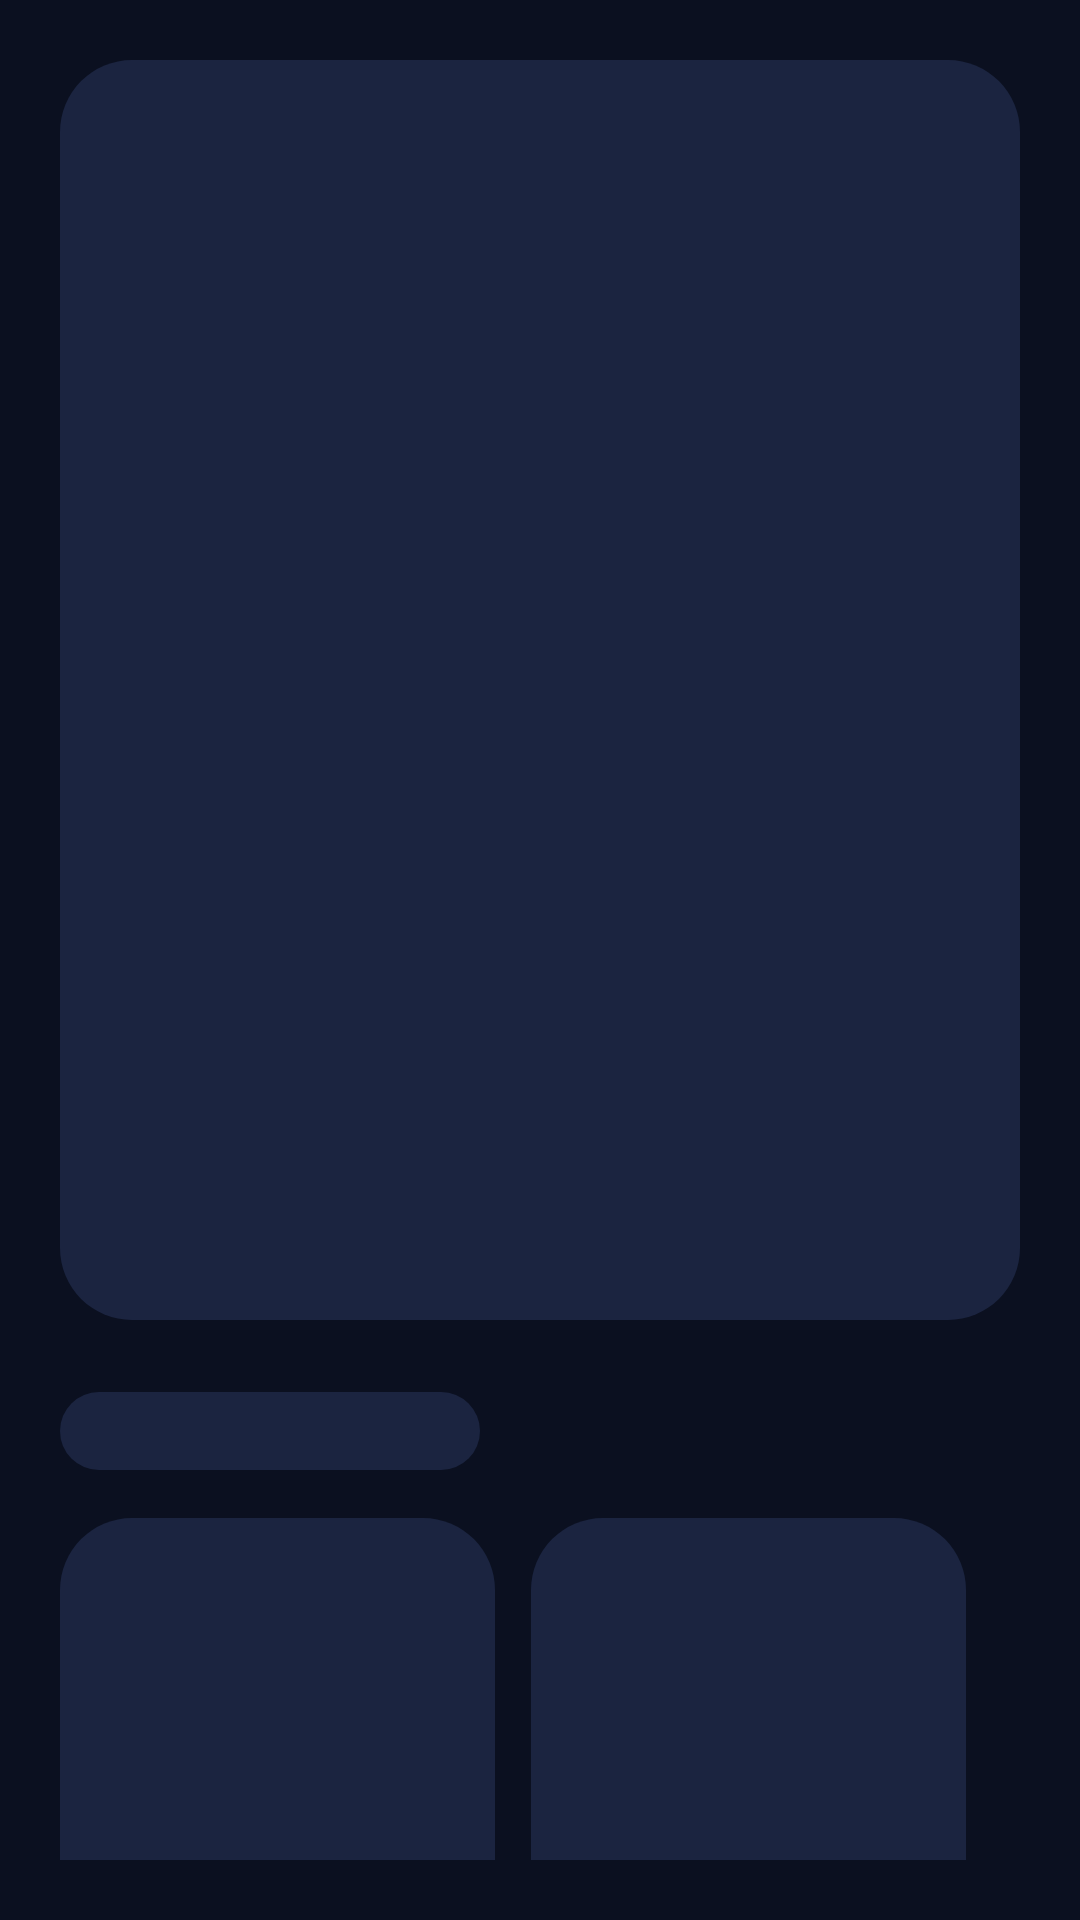

Layout XML and referenced resources for this Android screen:
<!-- AndroidManifest.xml: application theme Theme.CineVault -->
<!-- res/layout/fragment_home.xml -->
<?xml version="1.0" encoding="utf-8"?>
<FrameLayout xmlns:android="http://schemas.android.com/apk/res/android"
    xmlns:app="http://schemas.android.com/apk/res-auto"
    android:layout_width="match_parent"
    android:layout_height="match_parent"
    android:background="@color/background_primary">

    <androidx.core.widget.NestedScrollView
        android:id="@+id/contentContainer"
        android:layout_width="match_parent"
        android:layout_height="match_parent"
        android:fillViewport="true"
        android:visibility="invisible">

        <LinearLayout
            android:layout_width="match_parent"
            android:layout_height="wrap_content"
            android:orientation="vertical"
            android:paddingBottom="24dp">

            <com.google.android.material.card.MaterialCardView
                android:id="@+id/cardFeatured"
                android:layout_width="match_parent"
                android:layout_height="420dp"
                android:layout_marginHorizontal="20dp"
                android:layout_marginTop="20dp"
                app:cardBackgroundColor="@color/surface"
                app:cardCornerRadius="28dp"
                app:cardElevation="0dp"
                app:strokeColor="@color/stroke"
                app:strokeWidth="1dp">

                <FrameLayout
                    android:layout_width="match_parent"
                    android:layout_height="match_parent">

                    <ImageView
                        android:id="@+id/ivFeatured"
                        android:layout_width="match_parent"
                        android:layout_height="match_parent"
                        android:adjustViewBounds="true"
                        android:scaleType="centerCrop"
                        android:src="@drawable/poster_placeholder" />

                    <View
                        android:layout_width="match_parent"
                        android:layout_height="match_parent"
                        android:background="@drawable/bg_app_gradient" />

                    <LinearLayout
                        android:layout_width="match_parent"
                        android:layout_height="wrap_content"
                        android:layout_gravity="bottom"
                        android:orientation="vertical"
                        android:padding="20dp">

                        <TextView
                            android:id="@+id/tvFeaturedLabel"
                            android:layout_width="wrap_content"
                            android:layout_height="wrap_content"
                            android:background="@drawable/bg_chip"
                            android:paddingHorizontal="12dp"
                            android:paddingVertical="6dp"
                            android:text="@string/featured_tonight"
                            android:textColor="@color/text_primary"
                            android:textSize="12sp"
                            android:textStyle="bold" />

                        <TextView
                            android:id="@+id/tvFeaturedTitle"
                            android:layout_width="match_parent"
                            android:layout_height="wrap_content"
                            android:layout_marginTop="12dp"
                            android:text="@string/demo_featured_title"
                            android:textColor="@color/text_primary"
                            android:textSize="28sp"
                            android:textStyle="bold" />

                        <TextView
                            android:id="@+id/tvFeaturedMeta"
                            android:layout_width="match_parent"
                            android:layout_height="wrap_content"
                            android:layout_marginTop="8dp"
                            android:textColor="@color/text_secondary"
                            android:textSize="14sp" />

                        <TextView
                            android:id="@+id/tvFeaturedPlot"
                            android:layout_width="match_parent"
                            android:layout_height="wrap_content"
                            android:layout_marginTop="10dp"
                            android:ellipsize="end"
                            android:maxLines="3"
                            android:textColor="@color/text_secondary"
                            android:textSize="14sp" />

                        <LinearLayout
                            android:layout_width="match_parent"
                            android:layout_height="wrap_content"
                            android:layout_marginTop="18dp"
                            android:orientation="horizontal">

                            <com.google.android.material.button.MaterialButton
                                android:id="@+id/btnFeaturedDetails"
                                android:layout_width="0dp"
                                android:layout_height="wrap_content"
                                android:layout_weight="1"
                                android:text="@string/view_details"
                                app:backgroundTint="@color/accent"
                                app:cornerRadius="18dp"
                                app:icon="@drawable/ic_play"
                                app:iconGravity="textStart"
                                app:iconPadding="8dp" />

                            <com.google.android.material.button.MaterialButton
                                android:id="@+id/btnFeaturedFavorite"
                                style="@style/Widget.Material3.Button.OutlinedButton"
                                android:layout_width="0dp"
                                android:layout_height="wrap_content"
                                android:layout_marginStart="12dp"
                                android:layout_weight="1"
                                android:text="@string/add_to_favorites"
                                app:cornerRadius="18dp"
                                app:icon="@drawable/ic_heart_outline"
                                app:iconGravity="textStart"
                                app:iconPadding="8dp"
                                app:strokeColor="@color/stroke" />
                        </LinearLayout>
                    </LinearLayout>
                </FrameLayout>
            </com.google.android.material.card.MaterialCardView>

            <TextView
                android:layout_width="match_parent"
                android:layout_height="wrap_content"
                android:layout_marginStart="20dp"
                android:layout_marginTop="24dp"
                android:text="@string/popular_now"
                android:textColor="@color/text_primary"
                android:textSize="20sp"
                android:textStyle="bold" />

            <androidx.recyclerview.widget.RecyclerView
                android:id="@+id/recyclerPopular"
                android:layout_width="match_parent"
                android:layout_height="wrap_content"
                android:clipToPadding="false"
                android:nestedScrollingEnabled="false"
                android:paddingTop="12dp"
                android:paddingBottom="4dp" />

            <TextView
                android:layout_width="match_parent"
                android:layout_height="wrap_content"
                android:layout_marginStart="20dp"
                android:layout_marginTop="12dp"
                android:text="@string/top_rated"
                android:textColor="@color/text_primary"
                android:textSize="20sp"
                android:textStyle="bold" />

            <androidx.recyclerview.widget.RecyclerView
                android:id="@+id/recyclerTopRated"
                android:layout_width="match_parent"
                android:layout_height="wrap_content"
                android:clipToPadding="false"
                android:nestedScrollingEnabled="false"
                android:paddingTop="12dp" />
        </LinearLayout>
    </androidx.core.widget.NestedScrollView>

    <LinearLayout
        android:id="@+id/skeletonContainer"
        android:layout_width="match_parent"
        android:layout_height="match_parent"
        android:orientation="vertical"
        android:padding="20dp">

        <View
            android:layout_width="match_parent"
            android:layout_height="420dp"
            android:background="@drawable/bg_surface_card" />

        <View
            android:layout_width="140dp"
            android:layout_height="26dp"
            android:layout_marginTop="24dp"
            android:background="@drawable/bg_surface_card" />

        <LinearLayout
            android:layout_width="match_parent"
            android:layout_height="220dp"
            android:layout_marginTop="16dp"
            android:orientation="horizontal">

            <View
                android:layout_width="145dp"
                android:layout_height="220dp"
                android:background="@drawable/bg_surface_card" />

            <View
                android:layout_width="145dp"
                android:layout_height="220dp"
                android:layout_marginStart="12dp"
                android:background="@drawable/bg_surface_card" />
        </LinearLayout>
    </LinearLayout>

</FrameLayout>
<!-- resources referenced by this layout -->
<resources>
  <color name="accent">#E94F64</color>
  <color name="background_primary">#0B1020</color>
  <color name="stroke">#26314F</color>
  <color name="surface">#141B2D</color>
  <color name="text_primary">#F5F7FF</color>
  <color name="text_secondary">#B5BDD5</color>
  <!-- drawable bg_app_gradient (drawable) -->
  <?xml version="1.0" encoding="utf-8"?>
  <shape xmlns:android="http://schemas.android.com/apk/res/android">
      <gradient
          android:angle="90"
          android:endColor="@color/black_65"
          android:startColor="@android:color/transparent"
          android:type="linear" />
  </shape>
  <!-- drawable bg_chip (drawable) -->
  <?xml version="1.0" encoding="utf-8"?>
  <shape xmlns:android="http://schemas.android.com/apk/res/android" android:shape="rectangle">
      <solid android:color="@color/white_10" />
      <corners android:radius="999dp" />
  </shape>
  <!-- drawable bg_surface_card (drawable) -->
  <?xml version="1.0" encoding="utf-8"?>
  <shape xmlns:android="http://schemas.android.com/apk/res/android" android:shape="rectangle">
      <solid android:color="@color/surface_variant" />
      <corners android:radius="24dp" />
  </shape>
  <!-- drawable ic_heart_outline (drawable) -->
  <vector xmlns:android="http://schemas.android.com/apk/res/android"
      android:width="24dp"
      android:height="24dp"
      android:viewportWidth="24"
      android:viewportHeight="24">
      <path
          android:fillColor="#E94F64"
          android:pathData="M12.1,21.35l-1.1,-1C5.14,15.24 2,12.39 2,8.85 2,5.99 4.24,3.75 7.1,3.75c1.62,0 3.18,0.76 4.2,1.95 1.02,-1.19 2.58,-1.95 4.2,-1.95 2.86,0 5.1,2.24 5.1,5.1 0,3.54 -3.14,6.39 -8.9,11.5l-1.1,1zM15.5,5.75c-1.25,0 -2.45,0.58 -3.2,1.49l-1,1.2l-1,-1.2c-0.75,-0.91 -1.95,-1.49 -3.2,-1.49 -1.75,0 -3.1,1.35 -3.1,3.1 0,2.67 2.48,5.06 7.3,9.36 4.82,-4.3 7.3,-6.69 7.3,-9.36 0,-1.75 -1.35,-3.1 -3.1,-3.1z" />
  </vector>
  <!-- drawable ic_play (drawable) -->
  <vector xmlns:android="http://schemas.android.com/apk/res/android"
      android:width="18dp"
      android:height="18dp"
      android:viewportWidth="24"
      android:viewportHeight="24">
      <path
          android:fillColor="#F5F7FF"
          android:pathData="M8,5v14l11,-7z" />
  </vector>
  <!-- drawable poster_placeholder (drawable) -->
  <?xml version="1.0" encoding="utf-8"?>
  <layer-list xmlns:android="http://schemas.android.com/apk/res/android">
      <item>
          <shape android:shape="rectangle">
              <solid android:color="@color/surface_variant" />
          </shape>
      </item>
      <item
          android:drawable="@drawable/ic_movie"
          android:gravity="center" />
  </layer-list>
  <string name="add_to_favorites">Add Favorite</string>
  <string name="demo_featured_title">The Matrix</string>
  <string name="featured_tonight">Featured Tonight</string>
  <string name="popular_now">Popular Now</string>
  <string name="top_rated">Top Rated</string>
  <string name="view_details">View Details</string>
  <color name="black_65">#A6000000</color>
  <color name="white_10">#1AFFFFFF</color>
  <color name="surface_variant">#1B2440</color>
  <!-- drawable ic_movie (drawable) -->
  <vector xmlns:android="http://schemas.android.com/apk/res/android"
      android:width="64dp"
      android:height="64dp"
      android:viewportWidth="24"
      android:viewportHeight="24">
      <path
          android:fillColor="#7C86A6"
          android:pathData="M18,4l2,4h-3l-2,-4h3M14,4l2,4h-4l-2,-4h4M9,4l2,4H7L5,4h4M4,4l2,4H3L1,4h3M21,9v10a2,2 0,0 1,-2 2H5a2,2 0,0 1,-2 -2V9h18M8,11.5v5l4,-2.5l4,-2.5l-4,-2.5l-4,2.5z" />
  </vector>
  <style name="Widget.CineVault.Card" parent="Widget.Material3.CardView.Elevated">
          <item name="cardBackgroundColor">@color/surface</item>
          <item name="strokeColor">@color/stroke</item>
      </style>
</resources>
